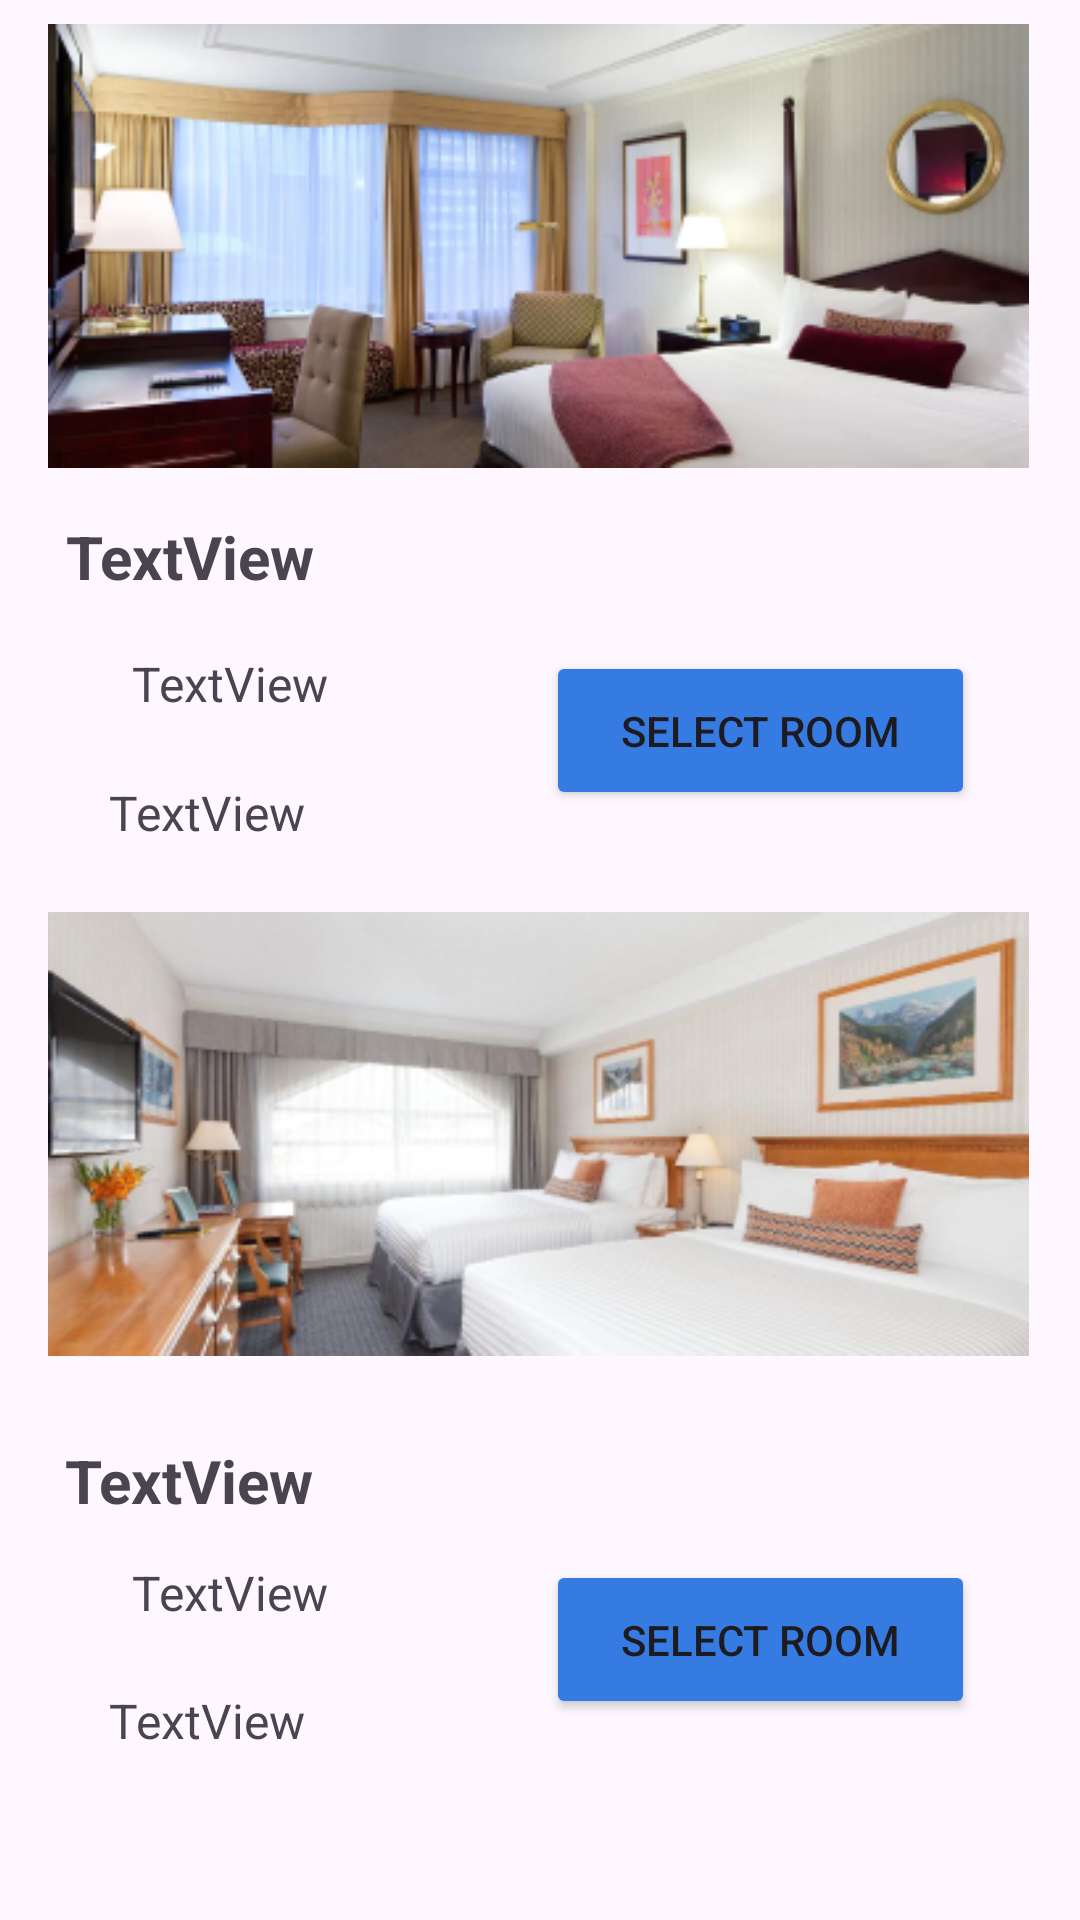

This screen was rendered from an Android layout file. Write that file and the resources it references.
<!-- AndroidManifest.xml: application theme Theme.HotelView -->
<!-- res/layout/activity_room_details.xml -->
<?xml version="1.0" encoding="utf-8"?>
<ScrollView xmlns:android="http://schemas.android.com/apk/res/android"
    xmlns:app="http://schemas.android.com/apk/res-auto"
    xmlns:tools="http://schemas.android.com/tools"
    android:layout_width="match_parent"
    android:layout_height="match_parent"
    android:fillViewport="true"
    tools:layout_editor_absoluteX="1dp"
    tools:layout_editor_absoluteY="1dp">

    <androidx.constraintlayout.widget.ConstraintLayout
        android:layout_width="match_parent"
        android:layout_height="wrap_content"
        tools:context=".MainActivity2">


        <Button
            android:id="@+id/selectR2"
            android:layout_width="143dp"
            android:layout_height="53dp"
            android:layout_marginTop="16dp"
            android:backgroundTint="#367BE2"
            android:text="Select Room"
            android:textColorHighlight="#367BE2"
            android:textColorHint="@color/design_default_color_error"
            android:textColorLink="@color/design_default_color_on_secondary"
            app:layout_constraintBottom_toBottomOf="parent"
            app:layout_constraintEnd_toEndOf="parent"
            app:layout_constraintHorizontal_bias="0.839"
            app:layout_constraintStart_toStartOf="parent"
            app:layout_constraintTop_toBottomOf="@+id/txtRoomType2"
            app:layout_constraintVertical_bias="0.0"
            app:rippleColor="#3F51B5" />

        <TextView
            android:id="@+id/txtNumPeople2"
            android:layout_width="107dp"
            android:layout_height="24dp"
            android:layout_marginStart="44dp"
            android:layout_marginTop="16dp"
            android:text="TextView"
            android:textSize="16sp"
            app:layout_constraintEnd_toStartOf="@+id/button"
            app:layout_constraintHorizontal_bias="0.383"
            app:layout_constraintStart_toStartOf="parent"
            app:layout_constraintTop_toBottomOf="@+id/txtRoomType2" />

        <TextView
            android:id="@+id/txtRoomType2"
            android:layout_width="303dp"
            android:layout_height="24dp"
            android:layout_marginTop="20dp"
            android:text="TextView"
            android:textSize="20sp"
            android:textStyle="bold"
            app:layout_constraintEnd_toEndOf="parent"
            app:layout_constraintHorizontal_bias="0.379"
            app:layout_constraintStart_toStartOf="parent"
            app:layout_constraintTop_toBottomOf="@+id/imageView5" />

        <TextView
            android:id="@+id/txtRoomSize2"
            android:layout_width="109dp"
            android:layout_height="24dp"
            android:layout_marginTop="20dp"
            android:text="TextView"
            android:textSize="16sp"
            app:layout_constraintEnd_toEndOf="parent"
            app:layout_constraintHorizontal_bias="0.145"
            app:layout_constraintStart_toStartOf="parent"
            app:layout_constraintTop_toBottomOf="@+id/txtNumPeople" />

        <Button
            android:id="@+id/selectR1"
            android:layout_width="143dp"
            android:layout_height="53dp"
            android:layout_marginTop="20dp"
            android:backgroundTint="#367BE2"
            android:text="Select Room"
            android:textColorHighlight="#367BE2"
            android:textColorHint="@color/design_default_color_error"
            android:textColorLink="@color/design_default_color_on_secondary"
            app:layout_constraintEnd_toEndOf="parent"
            app:layout_constraintHorizontal_bias="0.839"
            app:layout_constraintStart_toStartOf="parent"
            app:layout_constraintTop_toBottomOf="@+id/txtRoomType"
            app:rippleColor="#3F51B5" />

        <TextView
            android:id="@+id/txtNumPeople"
            android:layout_width="107dp"
            android:layout_height="23dp"
            android:layout_marginStart="44dp"
            android:layout_marginTop="20dp"
            android:text="TextView"
            android:textSize="16sp"
            app:layout_constraintEnd_toStartOf="@+id/button"
            app:layout_constraintHorizontal_bias="0.391"
            app:layout_constraintStart_toStartOf="parent"
            app:layout_constraintTop_toBottomOf="@+id/txtRoomType" />

        <ImageView
            android:id="@+id/imageView4"
            android:layout_width="327dp"
            android:layout_height="164dp"
            app:layout_constraintEnd_toEndOf="parent"
            app:layout_constraintHorizontal_bias="0.487"
            app:layout_constraintStart_toStartOf="parent"
            app:srcCompat="@drawable/room_image"
            tools:layout_editor_absoluteY="75dp" />

        <ImageView
            android:id="@+id/imageView5"
            android:layout_width="327dp"
            android:layout_height="164dp"
            android:layout_marginTop="12dp"
            app:layout_constraintEnd_toEndOf="parent"
            app:layout_constraintHorizontal_bias="0.488"
            app:layout_constraintStart_toStartOf="parent"
            app:layout_constraintTop_toBottomOf="@+id/txtRoomSize2"
            app:srcCompat="@drawable/room_imagetwo" />

        <TextView
            android:id="@+id/txtRoomType"
            android:layout_width="300dp"
            android:layout_height="25dp"
            android:layout_marginTop="8dp"
            android:text="TextView"
            android:textSize="20sp"
            android:textStyle="bold"
            app:layout_constraintEnd_toEndOf="parent"
            app:layout_constraintHorizontal_bias="0.369"
            app:layout_constraintStart_toStartOf="parent"
            app:layout_constraintTop_toBottomOf="@+id/imageView4" />

        <TextView
            android:id="@+id/txtRoomSize3"
            android:layout_width="109dp"
            android:layout_height="24dp"
            android:layout_marginBottom="52dp"
            android:text="TextView"
            android:textSize="16sp"
            app:layout_constraintBottom_toBottomOf="parent"
            app:layout_constraintEnd_toEndOf="parent"
            app:layout_constraintHorizontal_bias="0.145"
            app:layout_constraintStart_toStartOf="parent"
            app:layout_constraintTop_toBottomOf="@+id/txtNumPeople2"
            app:layout_constraintVertical_bias="0.928" />

        <ImageView
            android:id="@+id/btngoBack"
            android:layout_width="wrap_content"
            android:layout_height="wrap_content"
            android:layout_marginBottom="13dp"
            app:layout_constraintBottom_toTopOf="@+id/imageView4"
            app:layout_constraintEnd_toEndOf="parent"
            app:layout_constraintHorizontal_bias="0.109"
            app:layout_constraintStart_toStartOf="parent"
            app:layout_constraintTop_toTopOf="parent"
            app:layout_constraintVertical_bias="1.0"
            app:srcCompat="@drawable/blackarrow" />

    </androidx.constraintlayout.widget.ConstraintLayout>


</ScrollView>
<!-- resources referenced by this layout -->
<resources>
  <!-- drawable blackarrow: png bitmap (drawable, 227 bytes) -->
  <!-- drawable room_image: png bitmap (drawable, 104171 bytes) -->
  <!-- drawable room_imagetwo: png bitmap (drawable, 98960 bytes) -->
  <style name="Theme.HotelView" parent="Base.Theme.HotelView" />
  <style name="Base.Theme.HotelView" parent="Theme.Material3.DayNight">
          
          
          <item name="colorPrimary">#039BE5</item>
  
  
      </style>
</resources>
